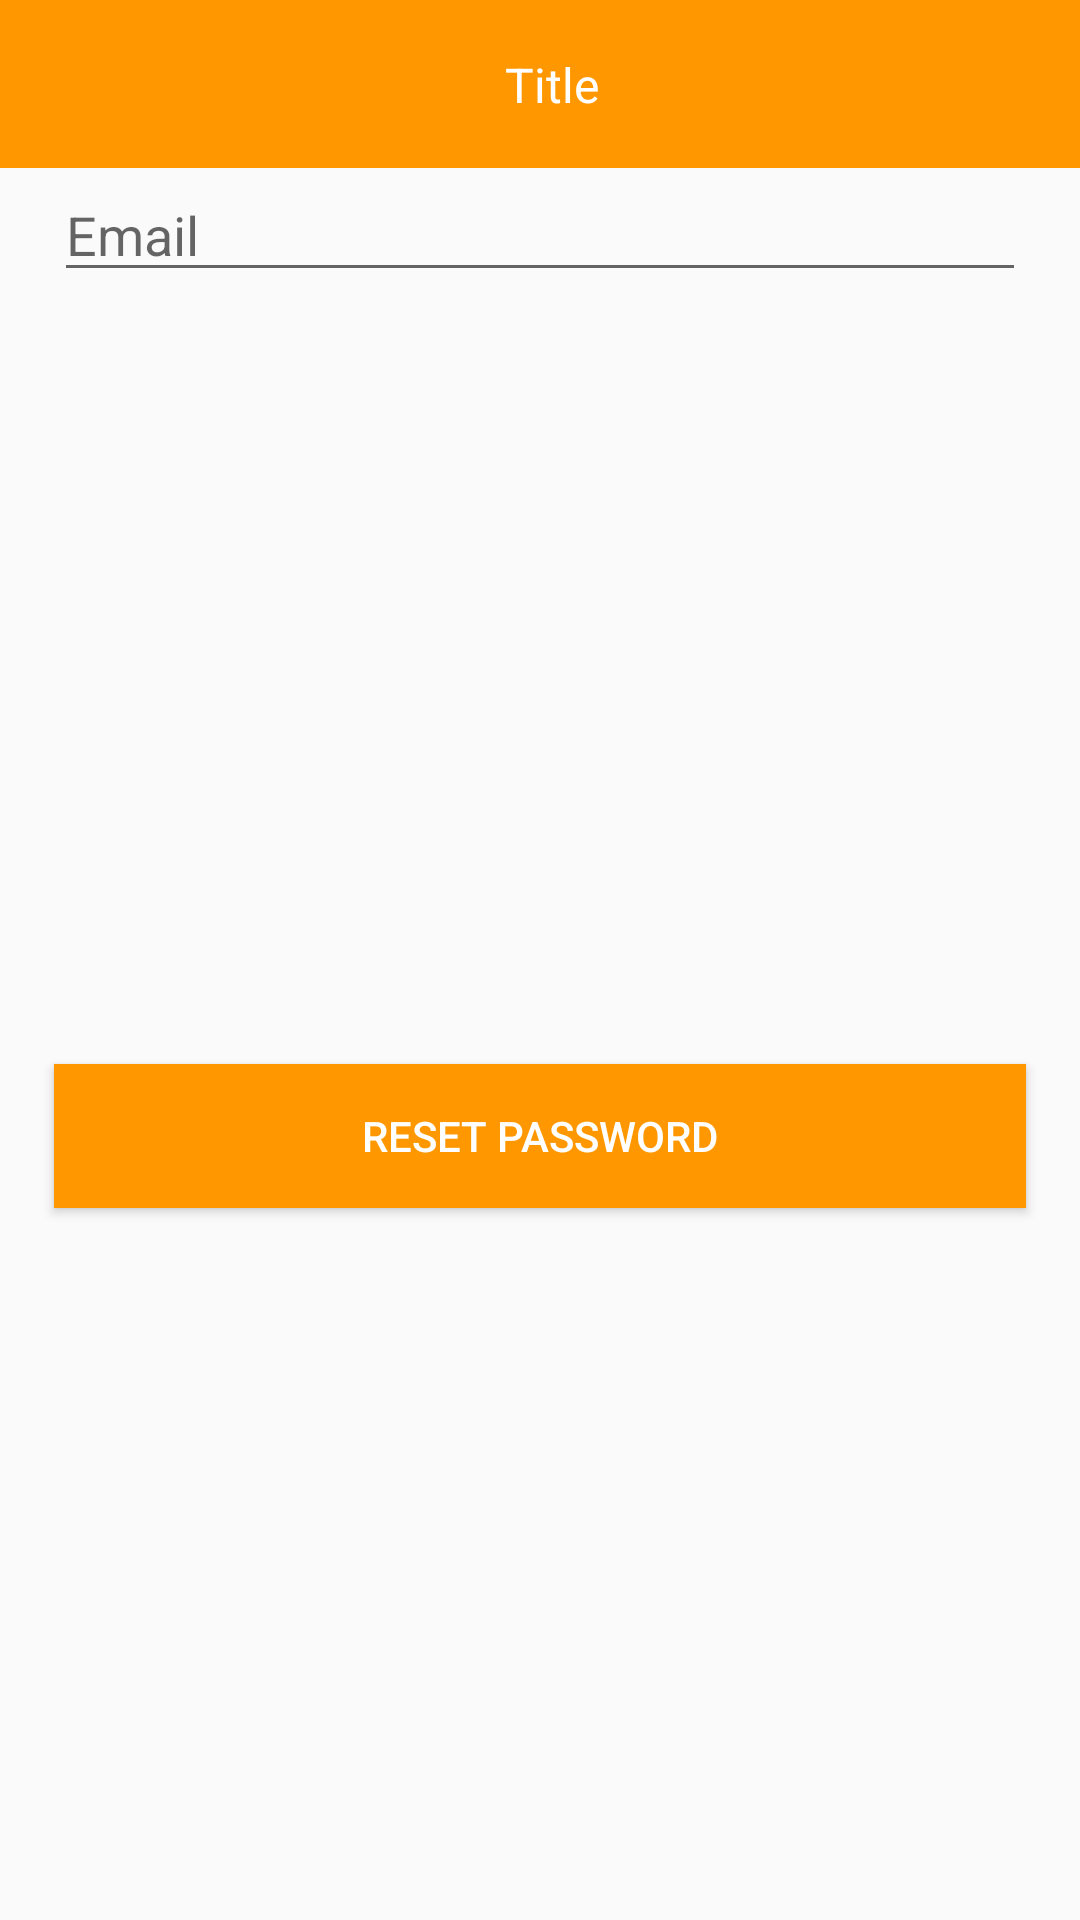

This screen was rendered from an Android layout file. Write that file and the resources it references.
<!-- AndroidManifest.xml: application theme Theme.SimpleBaseApp -->
<!-- res/layout/fragment_forgot_password.xml -->
<?xml version="1.0" encoding="utf-8"?>
<layout xmlns:android="http://schemas.android.com/apk/res/android"
    xmlns:app="http://schemas.android.com/apk/res-auto">

    <androidx.constraintlayout.widget.ConstraintLayout
        android:layout_width="match_parent"
        android:layout_height="match_parent">

        <include
            android:id="@+id/toolbar"
            layout="@layout/layout_toolbar" />

        <androidx.core.widget.NestedScrollView
            android:layout_width="match_parent"
            android:layout_height="0dp"
            android:fillViewport="true"
            app:layout_constraintBottom_toBottomOf="parent"
            app:layout_constraintTop_toBottomOf="@+id/toolbar">

            <androidx.constraintlayout.widget.ConstraintLayout
                android:layout_width="match_parent"
                android:layout_height="match_parent">

                <EditText
                    android:id="@+id/edtUsername"
                    android:layout_width="0dp"
                    android:layout_height="wrap_content"
                    android:layout_marginTop="@dimen/default_margin"
                    android:hint="@string/email"
                    android:imeActionLabel="@string/username"
                    android:inputType="textEmailAddress"
                    android:transitionName="@string/username"
                    app:layout_constraintEnd_toEndOf="parent"
                    app:layout_constraintStart_toStartOf="parent"
                    app:layout_constraintTop_toTopOf="parent"
                    app:layout_constraintWidth_percent="0.9" />

                <Button
                    android:id="@+id/btnLogin"
                    android:layout_width="0dp"
                    android:layout_height="wrap_content"
                    android:layout_marginTop="20dp"
                    android:background="@color/color_orange_FF9800"
                    android:text="@string/reset_password"
                    android:textColor="@color/white"
                    app:cornerRadius="16dp"
                    app:layout_constraintBottom_toBottomOf="parent"
                    app:layout_constraintEnd_toEndOf="parent"
                    app:layout_constraintStart_toStartOf="parent"
                    app:layout_constraintTop_toBottomOf="@id/edtUsername"
                    app:layout_constraintWidth_percent="0.9" />

            </androidx.constraintlayout.widget.ConstraintLayout>
        </androidx.core.widget.NestedScrollView>

    </androidx.constraintlayout.widget.ConstraintLayout>
</layout>
<!-- res/layout/layout_toolbar.xml (included above) -->
<?xml version="1.0" encoding="utf-8"?>
<androidx.constraintlayout.widget.ConstraintLayout xmlns:android="http://schemas.android.com/apk/res/android"
    xmlns:app="http://schemas.android.com/apk/res-auto"
    xmlns:tools="http://schemas.android.com/tools"
    android:layout_width="match_parent"
    android:layout_height="?actionBarSize"
    android:background="@color/color_orange_FF9800">

    <androidx.appcompat.widget.AppCompatImageView
        android:id="@+id/ivLeft"
        android:layout_width="wrap_content"
        android:layout_height="wrap_content"
        android:layout_margin="12dp"
        android:padding="8dp"
        app:layout_constraintBottom_toBottomOf="parent"
        app:layout_constraintStart_toStartOf="parent"
        app:layout_constraintTop_toTopOf="parent"
        tools:src="@drawable/ic_back" />

    <androidx.appcompat.widget.AppCompatTextView
        android:id="@+id/tvTitle"
        android:layout_width="0dp"
        android:layout_height="wrap_content"
        android:layout_marginHorizontal="8dp"
        android:ellipsize="marquee"
        android:gravity="center"
        android:marqueeRepeatLimit="marquee_forever"
        android:singleLine="true"
        android:textColor="@color/white"
        android:textSize="16sp"
        app:layout_constraintBottom_toBottomOf="parent"
        app:layout_constraintEnd_toStartOf="@id/ivSubRight2"
        app:layout_constraintStart_toEndOf="@id/ivLeft"
        app:layout_constraintTop_toTopOf="parent"
        tools:text="Title" />

    <androidx.appcompat.widget.AppCompatImageView
        android:id="@+id/ivRight"
        android:layout_width="wrap_content"
        android:layout_height="wrap_content"
        android:layout_margin="12dp"
        android:padding="4dp"
        android:visibility="invisible"
        app:layout_constraintBottom_toBottomOf="parent"
        app:layout_constraintEnd_toEndOf="parent"
        app:layout_constraintTop_toTopOf="parent"
        tools:visibility="visible" />

    <androidx.appcompat.widget.AppCompatImageView
        android:id="@+id/ivSubRight"
        android:layout_width="wrap_content"
        android:layout_height="wrap_content"
        android:layout_marginEnd="8dp"
        android:padding="4dp"
        android:visibility="gone"
        app:layout_constraintBottom_toBottomOf="parent"
        app:layout_constraintEnd_toStartOf="@id/ivRight"
        app:layout_constraintTop_toTopOf="parent"
        tools:visibility="visible" />

    <androidx.appcompat.widget.AppCompatImageView
        android:id="@+id/ivSubRight2"
        android:layout_width="wrap_content"
        android:layout_height="wrap_content"
        android:layout_marginEnd="8dp"
        android:padding="4dp"
        android:visibility="gone"
        app:layout_constraintBottom_toBottomOf="parent"
        app:layout_constraintEnd_toStartOf="@id/ivSubRight"
        app:layout_constraintTop_toTopOf="parent"
        tools:visibility="visible" />

</androidx.constraintlayout.widget.ConstraintLayout>
<!-- resources referenced by this layout -->
<resources>
  <color name="color_orange_FF9800">#FF9800</color>
  <color name="white">#FFFFFFFF</color>
  <string name="email">Email</string>
  <string name="reset_password">Reset password</string>
  <string name="username">Username</string>
  <style name="Theme.SimpleBaseApp" parent="Theme.AppCompat.Light.NoActionBar">
          
          <item name="colorPrimary">@color/color_orange_FF9800</item>
          <item name="colorPrimaryVariant">@color/color_orange_FF9800</item>
          <item name="colorOnPrimary">@color/white</item>
          
          <item name="colorSecondary">@color/teal_200</item>
          <item name="colorSecondaryVariant">@color/teal_700</item>
          <item name="colorOnSecondary">@color/black</item>
          
          <item name="android:statusBarColor" tools:targetApi="l">?attr/colorPrimaryVariant</item>
          
      </style>
  <color name="teal_200">#FF03DAC5</color>
  <color name="teal_700">#FF018786</color>
  <color name="black">#FF000000</color>
</resources>
